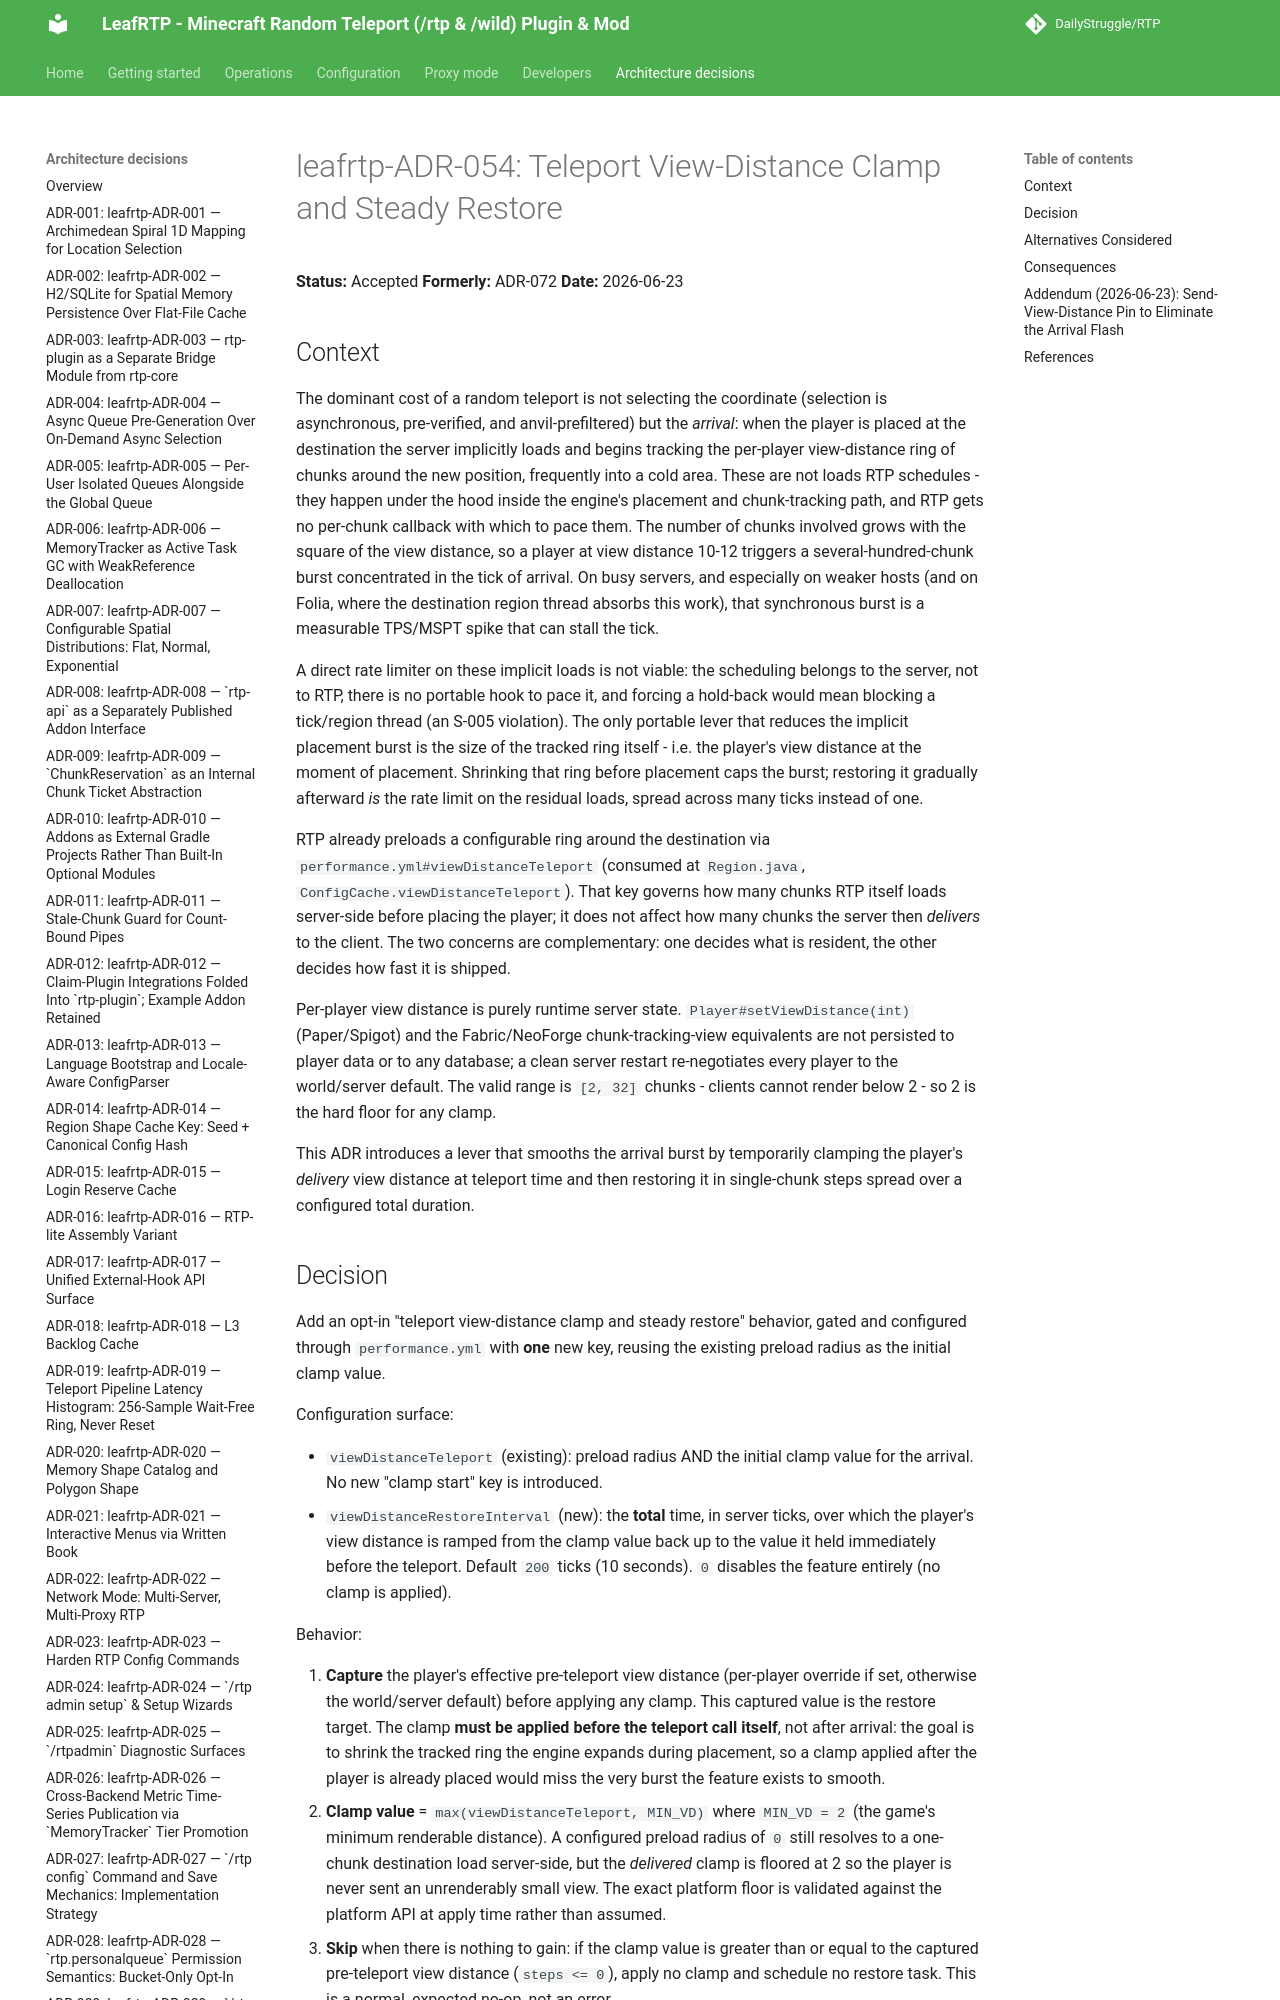

repository: DailyStruggle/RTP · page: adr/leafrtp-ADR-054-teleport-view-distance-clamp-and-restore/index.html · generator: mkdocs

# leafrtp-ADR-054: Teleport View-Distance Clamp and Steady Restore

**Status:** Accepted
**Formerly:** ADR-072
**Date:** 2026-06-23

## Context

The dominant cost of a random teleport is not selecting the coordinate (selection is
asynchronous, pre-verified, and anvil-prefiltered) but the *arrival*: when the player is
placed at the destination the server implicitly loads and begins tracking the per-player
view-distance ring of chunks around the new position, frequently into a cold area. These
are not loads RTP schedules - they happen under the hood inside the engine's placement and
chunk-tracking path, and RTP gets no per-chunk callback with which to pace them. The number
of chunks involved grows with the square of the view distance, so a player at view distance
10-12 triggers a several-hundred-chunk burst concentrated in the tick of arrival. On busy
servers, and especially on weaker hosts (and on Folia, where the destination region thread
absorbs this work), that synchronous burst is a measurable TPS/MSPT spike that can stall the
tick.

A direct rate limiter on these implicit loads is not viable: the scheduling belongs to the
server, not to RTP, there is no portable hook to pace it, and forcing a hold-back would mean
blocking a tick/region thread (an S-005 violation). The only portable lever that reduces the
implicit placement burst is the size of the tracked ring itself - i.e. the player's view
distance at the moment of placement. Shrinking that ring before placement caps the burst;
restoring it gradually afterward *is* the rate limit on the residual loads, spread across
many ticks instead of one.

RTP already preloads a configurable ring around the destination via
`performance.yml#viewDistanceTeleport` (consumed at `Region.java`, `ConfigCache.viewDistanceTeleport`).
That key governs how many chunks RTP itself loads server-side before placing the player;
it does not affect how many chunks the server then *delivers* to the client. The two
concerns are complementary: one decides what is resident, the other decides how fast it
is shipped.

Per-player view distance is purely runtime server state. `Player#setViewDistance(int)`
(Paper/Spigot) and the Fabric/NeoForge chunk-tracking-view equivalents are not persisted
to player data or to any database; a clean server restart re-negotiates every player to
the world/server default. The valid range is `[2, 32]` chunks - clients cannot render
below 2 - so 2 is the hard floor for any clamp.

This ADR introduces a lever that smooths the arrival burst by temporarily clamping the
player's *delivery* view distance at teleport time and then restoring it in single-chunk
steps spread over a configured total duration.
